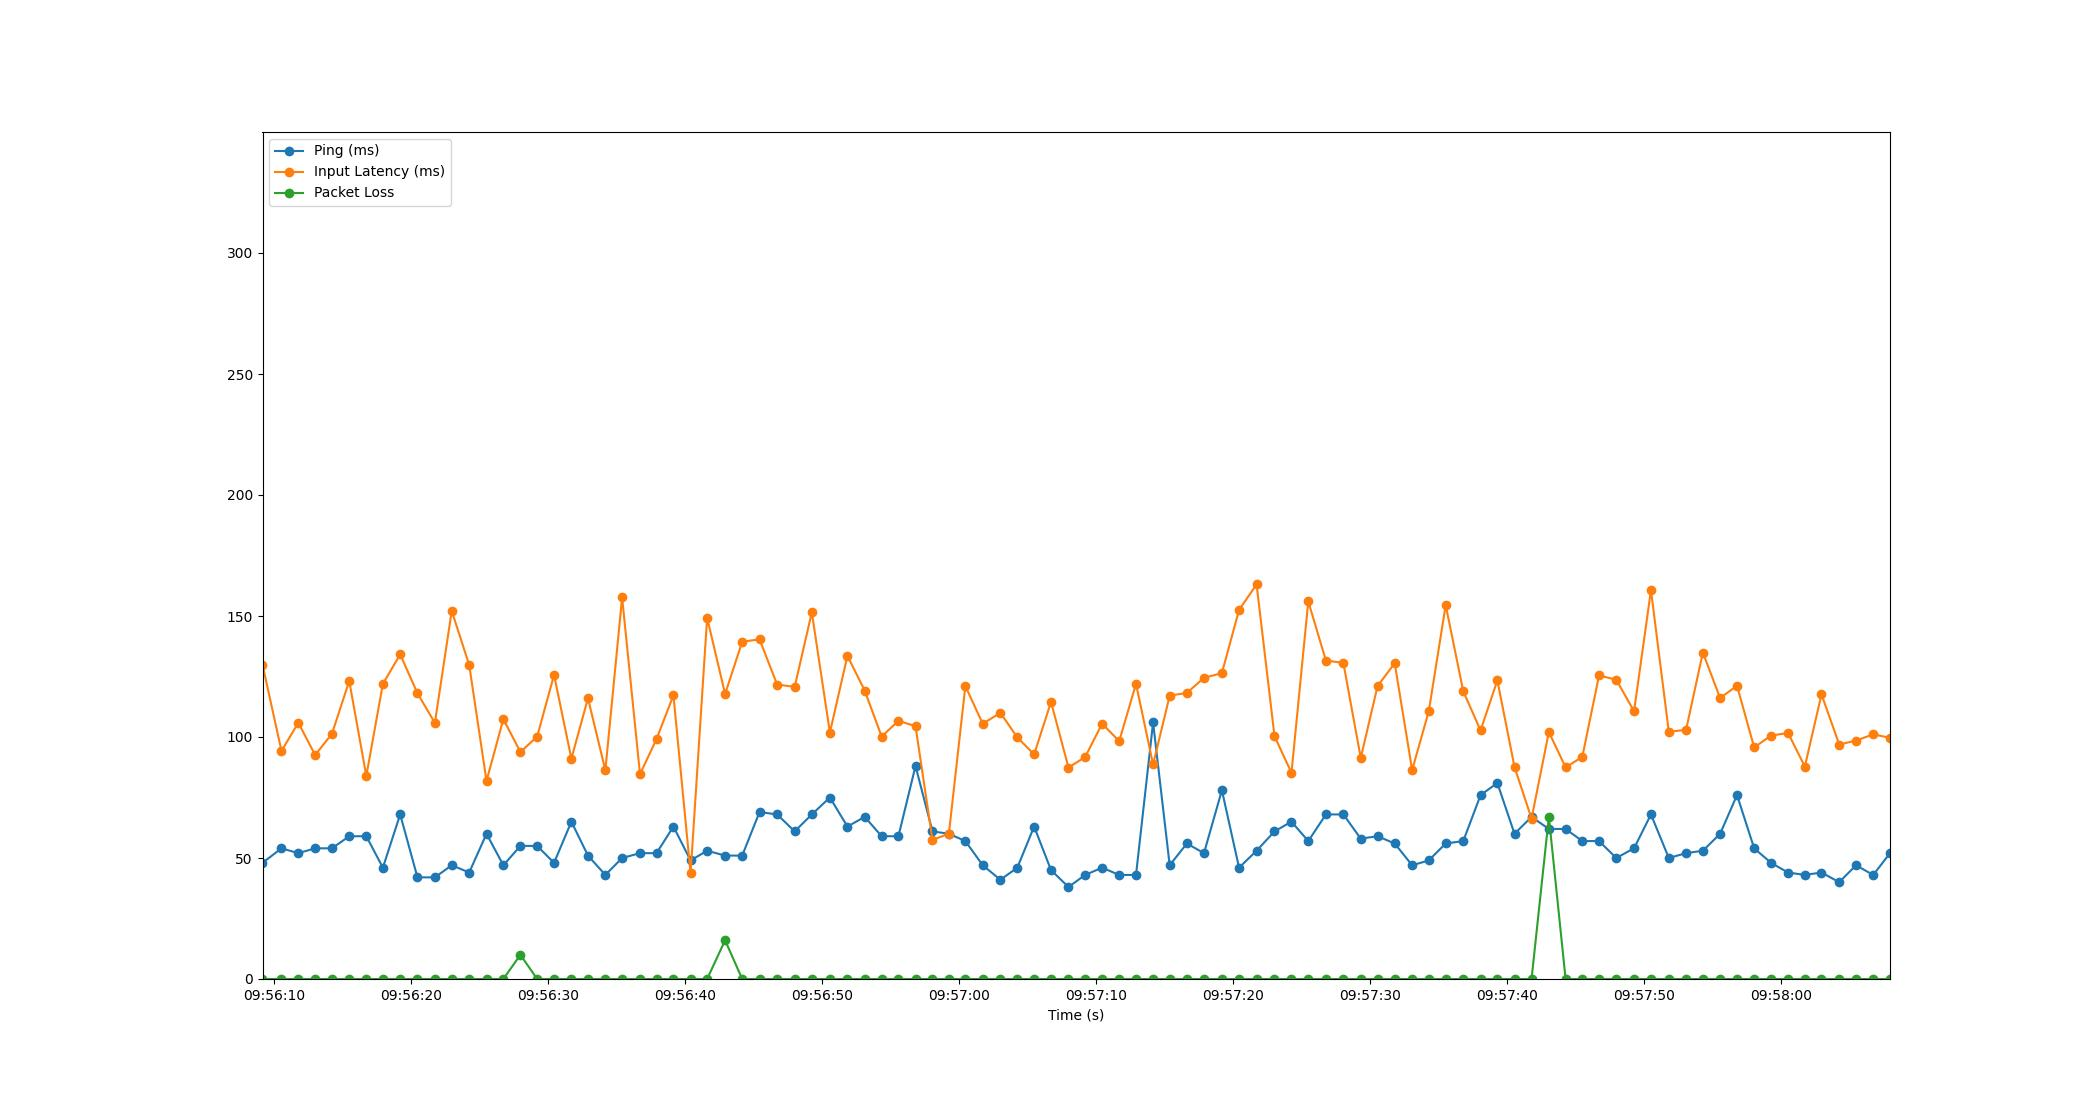

The table this chart was drawn from, first rows:
Time, Timestamp, Ping, Packet Loss, Input Latency
2.86102294921875e-06, 2023-07-11 09:56:09.175413, 48, 0, 130
1.386, 2023-07-11 09:56:10.561272, 54, 0, 94.2
2.612, 2023-07-11 09:56:11.787422, 52, 0, 105.9
3.842, 2023-07-11 09:56:13.017642, 54, 0, 92.56
5.072, 2023-07-11 09:56:14.247094, 54, 0, 101.4
6.33, 2023-07-11 09:56:15.505573, 59, 0, 123.1
7.577, 2023-07-11 09:56:16.752352, 59, 0, 83.92
8.786, 2023-07-11 09:56:17.961688, 46, 0, 122
10.05, 2023-07-11 09:56:19.224223, 68, 0, 134.1
11.31, 2023-07-11 09:56:20.486155, 42, 0, 118.1
12.58, 2023-07-11 09:56:21.757258, 42, 0, 105.8
13.81, 2023-07-11 09:56:22.987071, 47, 0, 152.1
15.09, 2023-07-11 09:56:24.262384, 44, 0, 129.7
16.35, 2023-07-11 09:56:25.524170, 60, 0, 81.86
17.58, 2023-07-11 09:56:26.753761, 47, 0, 107.4
18.82, 2023-07-11 09:56:27.999108, 55, 10, 93.79
20.04, 2023-07-11 09:56:29.220258, 55, 0, 100.2
21.28, 2023-07-11 09:56:30.455057, 48, 0, 125.7
22.54, 2023-07-11 09:56:31.719639, 65, 0, 91.04
23.75, 2023-07-11 09:56:32.928842, 51, 0, 116
25.02, 2023-07-11 09:56:34.198700, 43, 0, 86.27
26.25, 2023-07-11 09:56:35.421251, 50, 0, 157.7
27.55, 2023-07-11 09:56:36.728292, 52, 0, 84.65
28.76, 2023-07-11 09:56:37.935071, 52, 0, 99.18
29.99, 2023-07-11 09:56:39.167052, 63, 0, 117.2
31.24, 2023-07-11 09:56:40.419040, 49, 0, 43.67
32.45, 2023-07-11 09:56:41.627045, 53, 0, 149.3
33.76, 2023-07-11 09:56:42.937601, 51, 16, 117.8
35.01, 2023-07-11 09:56:44.186955, 51, 0, 139.4
36.28, 2023-07-11 09:56:45.453528, 69, 0, 140.3
37.56, 2023-07-11 09:56:46.734468, 68, 0, 121.7
38.84, 2023-07-11 09:56:48.017081, 61, 0, 120.7
40.09, 2023-07-11 09:56:49.267088, 68, 0, 151.5
41.41, 2023-07-11 09:56:50.586489, 75, 0, 101.8
42.69, 2023-07-11 09:56:51.867997, 63, 0, 133.5
43.95, 2023-07-11 09:56:53.126533, 67, 0, 119.2
45.19, 2023-07-11 09:56:54.364923, 59, 0, 100.2
46.41, 2023-07-11 09:56:55.588658, 59, 0, 106.7
47.66, 2023-07-11 09:56:56.836417, 88, 0, 104.5
48.9, 2023-07-11 09:56:58.073854, 61, 0, 57.44
50.1, 2023-07-11 09:56:59.270712, 60, 0, 60.07
51.3, 2023-07-11 09:57:00.474149, 57, 0, 121
52.57, 2023-07-11 09:57:01.742537, 47, 0, 105.5
53.85, 2023-07-11 09:57:03.030071, 41, 0, 110
55.09, 2023-07-11 09:57:04.266039, 46, 0, 99.82
56.32, 2023-07-11 09:57:05.493129, 63, 0, 92.8
57.55, 2023-07-11 09:57:06.725365, 45, 0, 114.5
58.82, 2023-07-11 09:57:08.000139, 38, 0, 87.39
60.04, 2023-07-11 09:57:09.215075, 43, 0, 91.69
61.28, 2023-07-11 09:57:10.459067, 46, 0, 105.6
62.52, 2023-07-11 09:57:11.700185, 43, 0, 98.26
63.75, 2023-07-11 09:57:12.928859, 43, 0, 122
65, 2023-07-11 09:57:14.175098, 106, 0, 88.64
66.21, 2023-07-11 09:57:15.387093, 47, 0, 117.1
67.47, 2023-07-11 09:57:16.641887, 56, 0, 118.2
68.71, 2023-07-11 09:57:17.888601, 52, 0, 124.5
70.02, 2023-07-11 09:57:19.196934, 78, 0, 126.4
71.27, 2023-07-11 09:57:20.449895, 46, 0, 152.5
72.55, 2023-07-11 09:57:21.729427, 53, 0, 163.1
73.86, 2023-07-11 09:57:23.036376, 61, 0, 100.4
... 36 more rows
